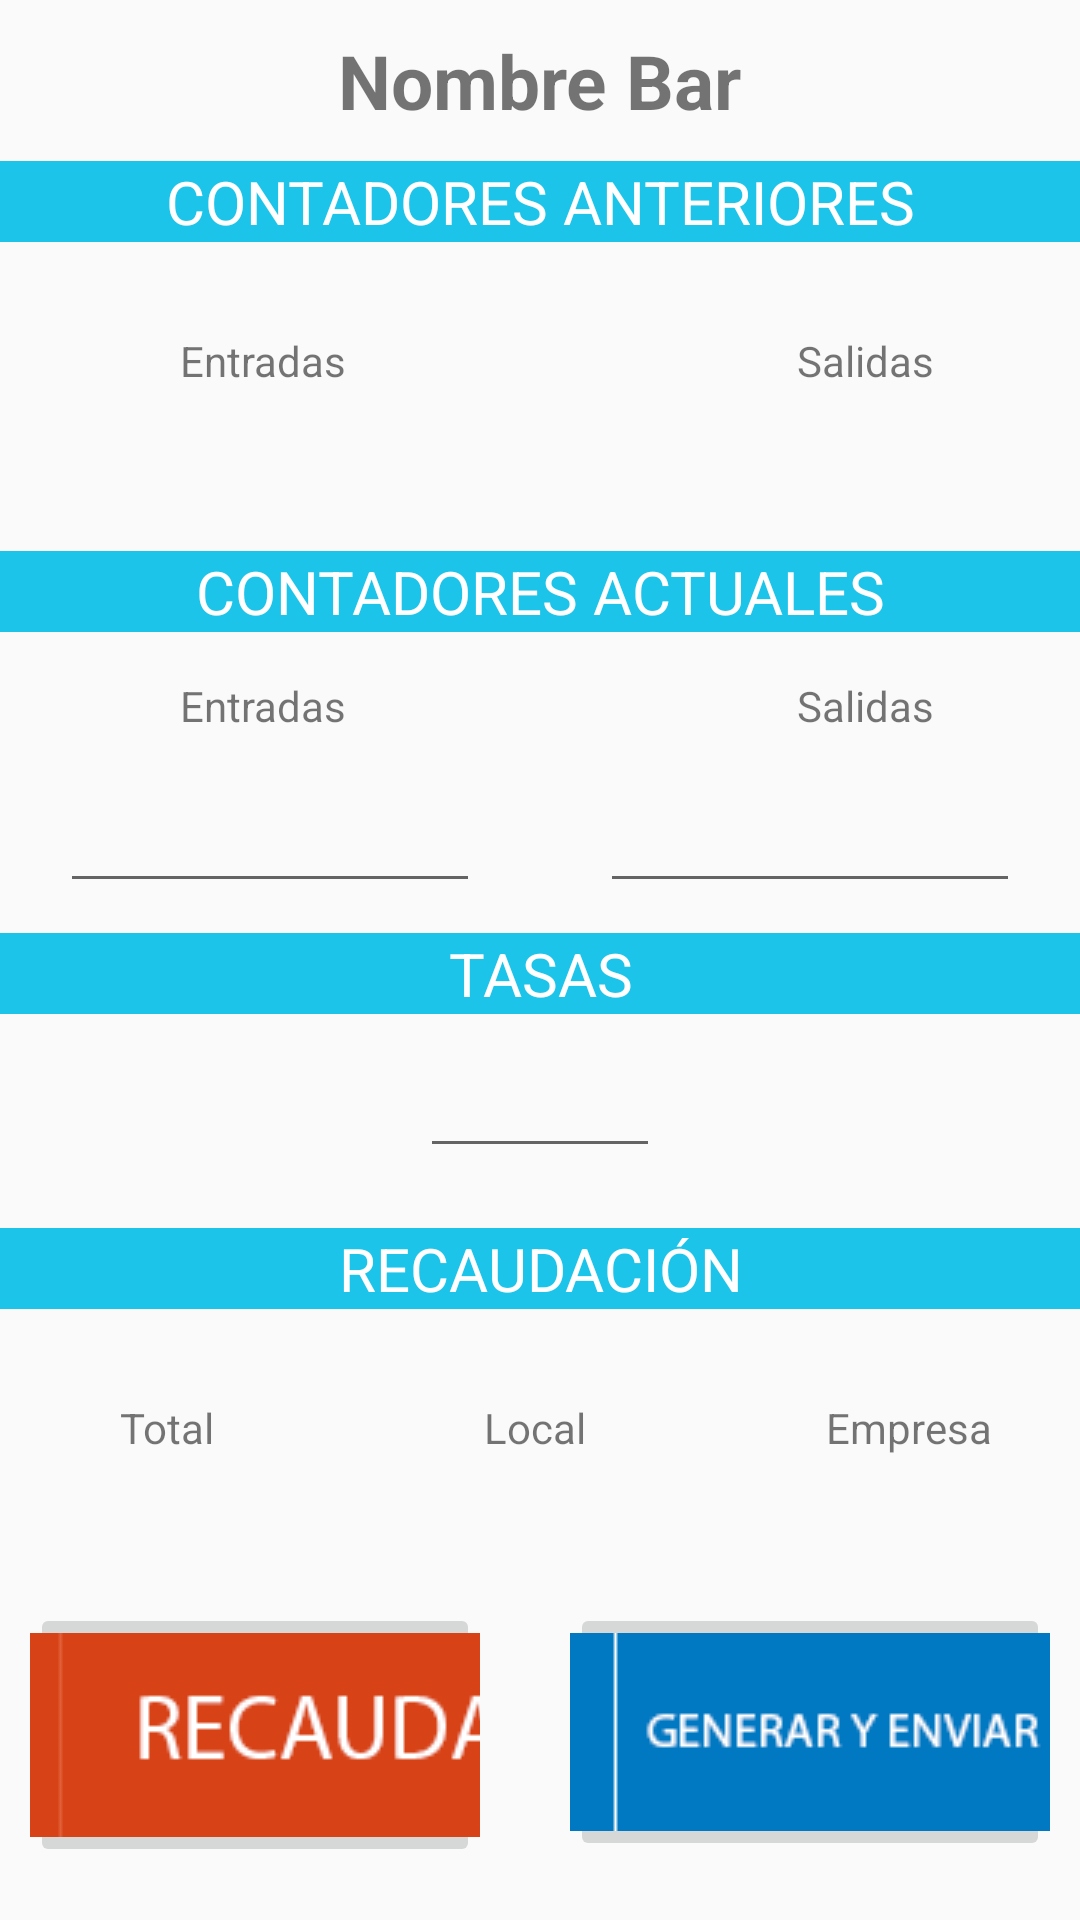

Reconstruct the res/layout file that produces this screen, plus the resources it refers to.
<!-- AndroidManifest.xml: application theme AppTheme -->
<!-- res/layout/layout_recaudar.xml -->
<?xml version="1.0" encoding="utf-8"?>
<LinearLayout xmlns:android="http://schemas.android.com/apk/res/android"
    android:orientation="vertical" android:layout_width="match_parent"
    android:layout_height="match_parent">

    <TextView
        android:layout_width="wrap_content"
        android:layout_height="wrap_content"
        android:text="Nombre Bar"
        android:id="@+id/tvNombreBar"
        android:textSize="25dp"
        android:textStyle="bold"
        android:layout_gravity="center"
        android:layout_marginTop="10dp"/>

    <TextView
        android:layout_width="match_parent"
        android:layout_height="wrap_content"
        android:text="CONTADORES ANTERIORES"
        android:id="@+id/tvContAnt"
        android:textSize="20dp"
        android:background="#1cc4ea"
        android:textColor="#ffffff"
        android:layout_marginTop="10dp"
        android:gravity="center"/>

    <LinearLayout
        android:orientation="horizontal"
        android:layout_width="match_parent"
        android:layout_height="wrap_content"
        android:layout_marginTop="30dp">

        <TextView
            android:layout_width="wrap_content"
            android:layout_height="wrap_content"
            android:text="Entradas"
            android:id="@+id/tvEntAntiguas"
            android:layout_weight="0"
            android:layout_marginLeft="60dp"
            android:layout_marginRight="150dp"/>

        <TextView
            android:layout_width="wrap_content"
            android:layout_height="wrap_content"
            android:text="Salidas"
            android:id="@+id/tvSalidasAntiguas"
            android:layout_weight="0" />
    </LinearLayout>

    <LinearLayout
        android:orientation="horizontal"
        android:layout_width="match_parent"
        android:layout_height="wrap_content"
        android:layout_marginTop="20dp">

        <TextView
            android:layout_width="wrap_content"
            android:layout_height="wrap_content"
            android:id="@+id/tvEntAnt"
            android:layout_weight="0.18"
            android:layout_marginStart="20dp"
            android:layout_marginEnd="20dp"
            android:inputType="number"
            android:maxLength="6"
            android:gravity="center" />

        <TextView
            android:layout_width="wrap_content"
            android:layout_height="wrap_content"
            android:id="@+id/tvSalAnt"
            android:layout_weight="0.18"
            android:layout_marginStart="20dp"
            android:layout_marginEnd="20dp"
            android:maxLength="6"
            android:gravity="center" />
    </LinearLayout>

    <TextView
        android:layout_width="match_parent"
        android:layout_height="wrap_content"
        android:text="CONTADORES ACTUALES"
        android:id="@+id/tvContAct"
        android:textSize="20dp"
        android:background="#1cc4ea"
        android:textColor="#ffffff"
        android:layout_marginTop="15dp"
        android:gravity="center"/>

    <LinearLayout
        android:orientation="horizontal"
        android:layout_width="match_parent"
        android:layout_height="wrap_content"
        android:layout_marginTop="15dp">

        <TextView
            android:layout_width="wrap_content"
            android:layout_height="wrap_content"
            android:text="Entradas"
            android:id="@+id/tvEntradasActuales"
            android:layout_weight="0"
            android:layout_marginLeft="60dp"
            android:layout_marginRight="150dp"/>

        <TextView
            android:layout_width="wrap_content"
            android:layout_height="wrap_content"
            android:text="Salidas"
            android:id="@+id/tvSalidasActuales"
            android:layout_weight="0" />
    </LinearLayout>

    <LinearLayout
        android:orientation="horizontal"
        android:layout_width="match_parent"
        android:layout_height="wrap_content"
        android:layout_marginTop="15dp">

        <EditText
            android:layout_width="wrap_content"
            android:layout_height="wrap_content"
            android:id="@+id/etEntAct"
            android:layout_weight="0.18"
            android:layout_marginStart="20dp"
            android:layout_marginEnd="20dp"
            android:inputType="number"
            android:maxLength="6"
            android:maxWidth="26dp"
            android:gravity="center" />

        <EditText
            android:layout_width="wrap_content"
            android:layout_height="wrap_content"
            android:id="@+id/etSalAct"
            android:layout_weight="0.18"
            android:layout_marginStart="20dp"
            android:layout_marginEnd="20dp"
            android:maxLength="6"
            android:inputType="number"
            android:maxWidth="26dp"
            android:gravity="center" />
    </LinearLayout>

    <TextView
        android:layout_width="match_parent"
        android:layout_height="wrap_content"
        android:text="TASAS"
        android:gravity="center"
        android:textSize="20dp"
        android:background="#1cc4ea"
        android:textColor="#ffffff"
        android:layout_marginTop="10dp"
        android:id="@+id/textView4" />

    <EditText
        android:layout_width="80dp"
        android:layout_height="wrap_content"
        android:id="@+id/etTasas"
        android:layout_gravity="center_horizontal"
        android:layout_marginTop="10dp"
        android:maxLength="4"
        android:inputType="number"
        android:gravity="center" />

    <TextView
        android:layout_width="match_parent"
        android:layout_height="wrap_content"
        android:text="RECAUDACIÓN"
        android:id="@+id/tvRecaudacion"
        android:textSize="20dp"
        android:background="#1cc4ea"
        android:textColor="#ffffff"
        android:layout_marginTop="20dp"
        android:gravity="center"/>

    <LinearLayout
        android:orientation="horizontal"
        android:layout_width="match_parent"
        android:layout_height="wrap_content"
        android:layout_marginTop="30dp">

        <TextView
            android:layout_width="wrap_content"
            android:layout_height="wrap_content"
            android:text="Total"
            android:id="@+id/tvTtotal"
            android:layout_weight="0"
            android:layout_marginLeft="40dp"
            android:layout_marginRight="90dp"/>

        <TextView
            android:layout_width="wrap_content"
            android:layout_height="wrap_content"
            android:text="Local"
            android:id="@+id/tvTlocal"
            android:layout_weight="0"
            android:layout_marginRight="80dp"/>

        <TextView
            android:layout_width="wrap_content"
            android:layout_height="wrap_content"
            android:text="Empresa"
            android:id="@+id/tvTEmpresa"
            android:layout_weight="0" />

    </LinearLayout>

    <LinearLayout
        android:orientation="horizontal"
        android:layout_width="match_parent"
        android:layout_height="wrap_content"
        android:layout_marginTop="20dp">

        <TextView
            android:layout_width="wrap_content"
            android:layout_height="wrap_content"
            android:id="@+id/tvTotal"
            android:layout_weight="0.18"
            android:layout_marginStart="20dp"
            android:layout_marginEnd="20dp"
            android:inputType="number"
            android:maxLength="10"
            android:textStyle="bold"
            android:gravity="center" />

        <TextView
            android:layout_width="wrap_content"
            android:layout_height="wrap_content"
            android:id="@+id/tvLocal"
            android:layout_weight="0.18"
            android:layout_marginStart="20dp"
            android:layout_marginEnd="20dp"
            android:maxLength="10"
            android:textStyle="bold"
            android:gravity="center" />

        <TextView
            android:layout_width="wrap_content"
            android:layout_height="wrap_content"
            android:id="@+id/tvEmpresa"
            android:layout_weight="0.18"
            android:layout_marginStart="20dp"
            android:layout_marginEnd="20dp"
            android:maxLength="10"
            android:textStyle="bold"
            android:gravity="center" />


    </LinearLayout>


    <LinearLayout
        android:orientation="horizontal"
        android:layout_width="wrap_content"
        android:layout_height="wrap_content"
        android:layout_marginTop="10dp">

        <ImageButton
            android:layout_width="150dp"
            android:layout_height="wrap_content"
            android:id="@+id/bbrecaudar"
            android:src="@drawable/botoncoinflat"
            android:layout_marginLeft="10dp"
            android:layout_marginRight="30dp"
            android:onClick="onRecaudacion" />

        <ImageButton
            android:layout_width="160dp"
            android:layout_height="wrap_content"
            android:id="@+id/bbgenerapdf"
            android:src="@drawable/generarpdf"
            android:layout_marginRight="20dp"
            android:onClick="onGenerarPDF" />
    </LinearLayout>

</LinearLayout>
<!-- resources referenced by this layout -->
<resources>
  <!-- drawable botoncoinflat: png bitmap (drawable, 21123 bytes) -->
  <!-- drawable generarpdf: png bitmap (drawable, 5446 bytes) -->
  <style name="AppTheme" parent="Theme.AppCompat.Light.NoActionBar">
  
          <item name="android:imageButtonStyle">?android:borderlessButtonStyle</item>
  
  
      </style>
</resources>
